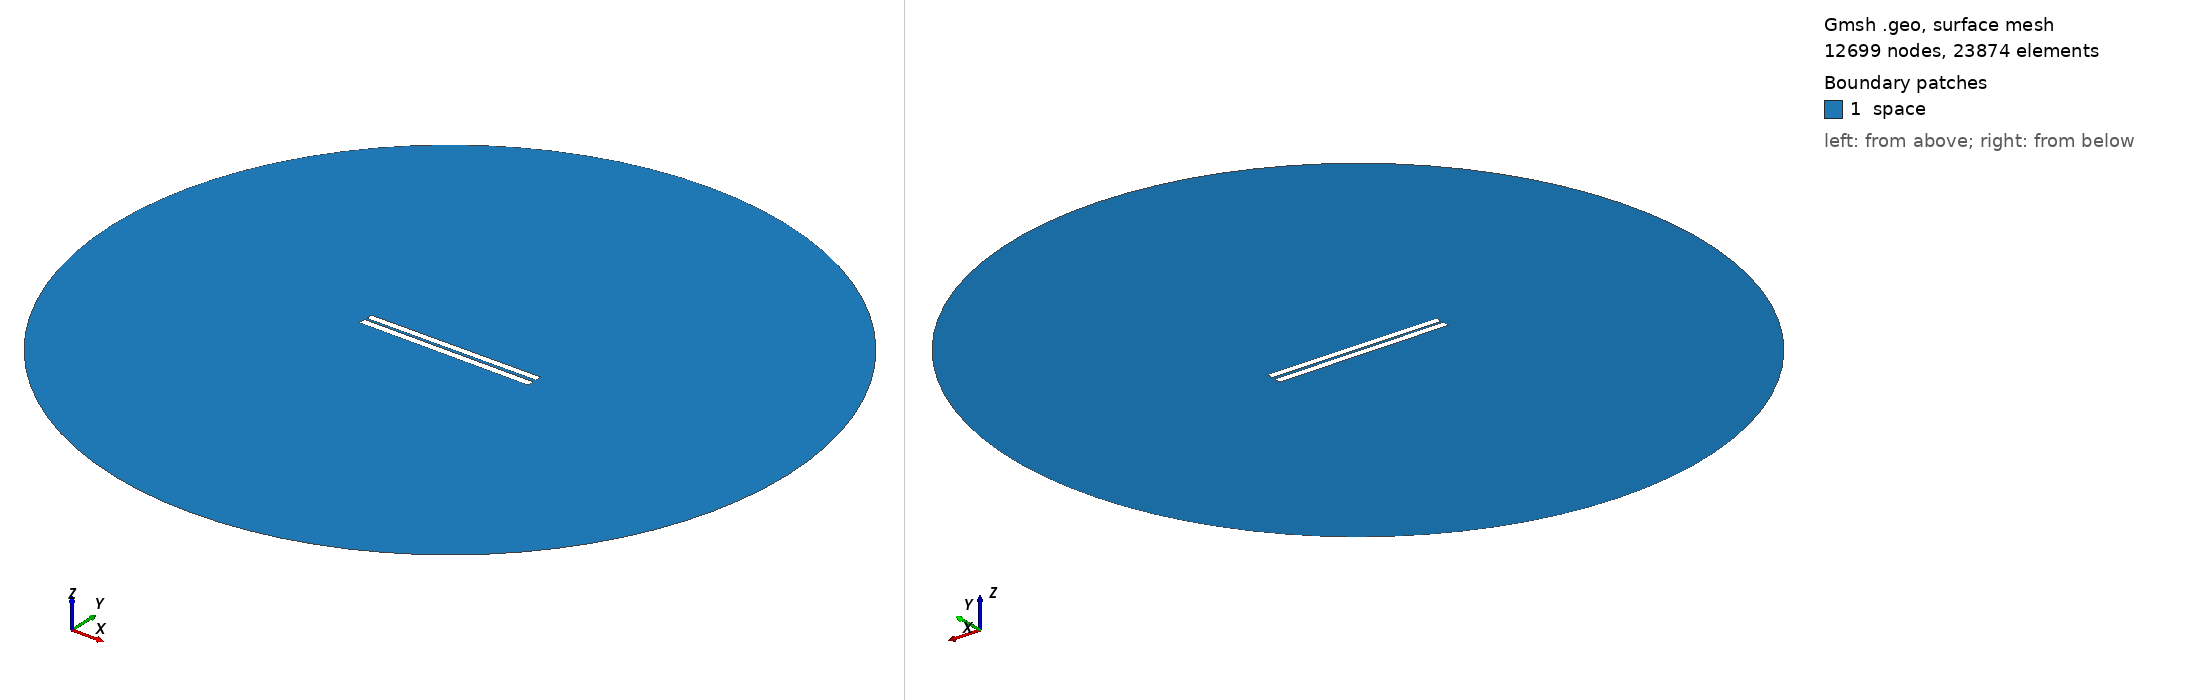

Gmsh geometry script, surface-meshed: 12699 nodes, 23874 surface elements. Boundary patches (legend numbers): 1 space. Left view from above one corner, right view from below the opposite corner. Legend entries are the model's physical surfaces. The drawing asked Gmsh for element sizes between 1% and 20% of the model's largest extent; the script's own settings can give other sizes.

=== 24.geo (drawn) ===
// Set the geometry kernel
SetFactory("OpenCASCADE");

//---------------------------------------
// Rectangles
//---------------------------------------

// Rectangle 1 (top)
Point(1) = {-49.9, 0.9611111111111111, 0, 1.0};
Point(2) = {49.9, 0.9611111111111111, 0, 1.0};
Point(3) = {49.9, 4.761111111111111, 0, 1.0};
Point(4) = {-49.9, 4.761111111111111, 0, 1.0};

Line(1) = {1, 2};
Line(2) = {2, 3};
Line(3) = {3, 4};
Line(4) = {4, 1};

Line Loop(1) = {1, 2, 3, 4};
Plane Surface(1) = {1};

Rotate { {0, 0, 1}, {0,  0.8611111111111112,  0}, 0.006 } {
  Surface{1};
}

// Rectangle 2 (bottom)
Point(5) = {-50,-0.8611111111111112, 0, 1.0};
Point(6) = { 50,-0.8611111111111112, 0, 1.0};
Point(7) = { 50,-4.861111111111111, 0, 1.0};
Point(8) = {-50,-4.861111111111111, 0, 1.0};

Line(5) = {5, 6};
Line(6) = {6, 7};
Line(7) = {7, 8};
Line(8) = {8, 5};

Line Loop(2) = {5, 6, 7, 8};
Plane Surface(2) = {2}; 


//---------------------------------------
// Circle
//---------------------------------------

// Define points
Point(9) = {0, 0, 0};        // Center
Point(10) = {200, 0, 0};     // Start point
Point(11) = {0, 200, 0};     // 90 degrees
Point(12) = {-200, 0, 0};    // 180 degrees
Point(13) = {0, -200, 0};    // 270 degrees

// Define circle arcs (each needs start, center, end)
Circle(9) = {10, 9, 11};
Circle(10) = {11, 9, 12};
Circle(11) = {12, 9, 13};
Circle(12) = {13, 9, 10};

// Define curve loop and surface if needed
Curve Loop(3) = {9, 10, 11, 12};
Surface(3) = {3};

// Subtract Rectangles from Circle
BooleanDifference{ Surface{3}; Delete; }{ Surface{1}; Surface{2}; Delete; }

//---------------------------------------
// Transfinite Lines and Surface
//---------------------------------------
r = 7;
Transfinite Line {1, 3} = 50*r Using Progression 1;
Transfinite Line {2, 4} = 2*r Using Progression 1;
Transfinite Line {5, 7} = 50*r Using Progression 1;
Transfinite Line {6, 8} = 2*r Using Progression 1;
Transfinite Line {9, 10, 11, 12} = 20 Using Progression 1;

//---------------------------------------
// Define Physical Groups
//---------------------------------------                

//--- Physical Curves
// Physical groups for boundaries
Physical Line("force_segment", 10) = {1};
Physical Line("upper_plate", 11) = {2, 3, 4};
Physical Line("lower_plate", 12) = {5, 6, 7, 8};
Physical Line("boundary", 20) = {9, 10, 11, 12};

//--- Physical Surfaces
Physical Surface("space", 30) = {3};

//---------------------------------------
// 6. Generate the Mesh
//---------------------------------------
Mesh 2;  // 2D mesh generation
